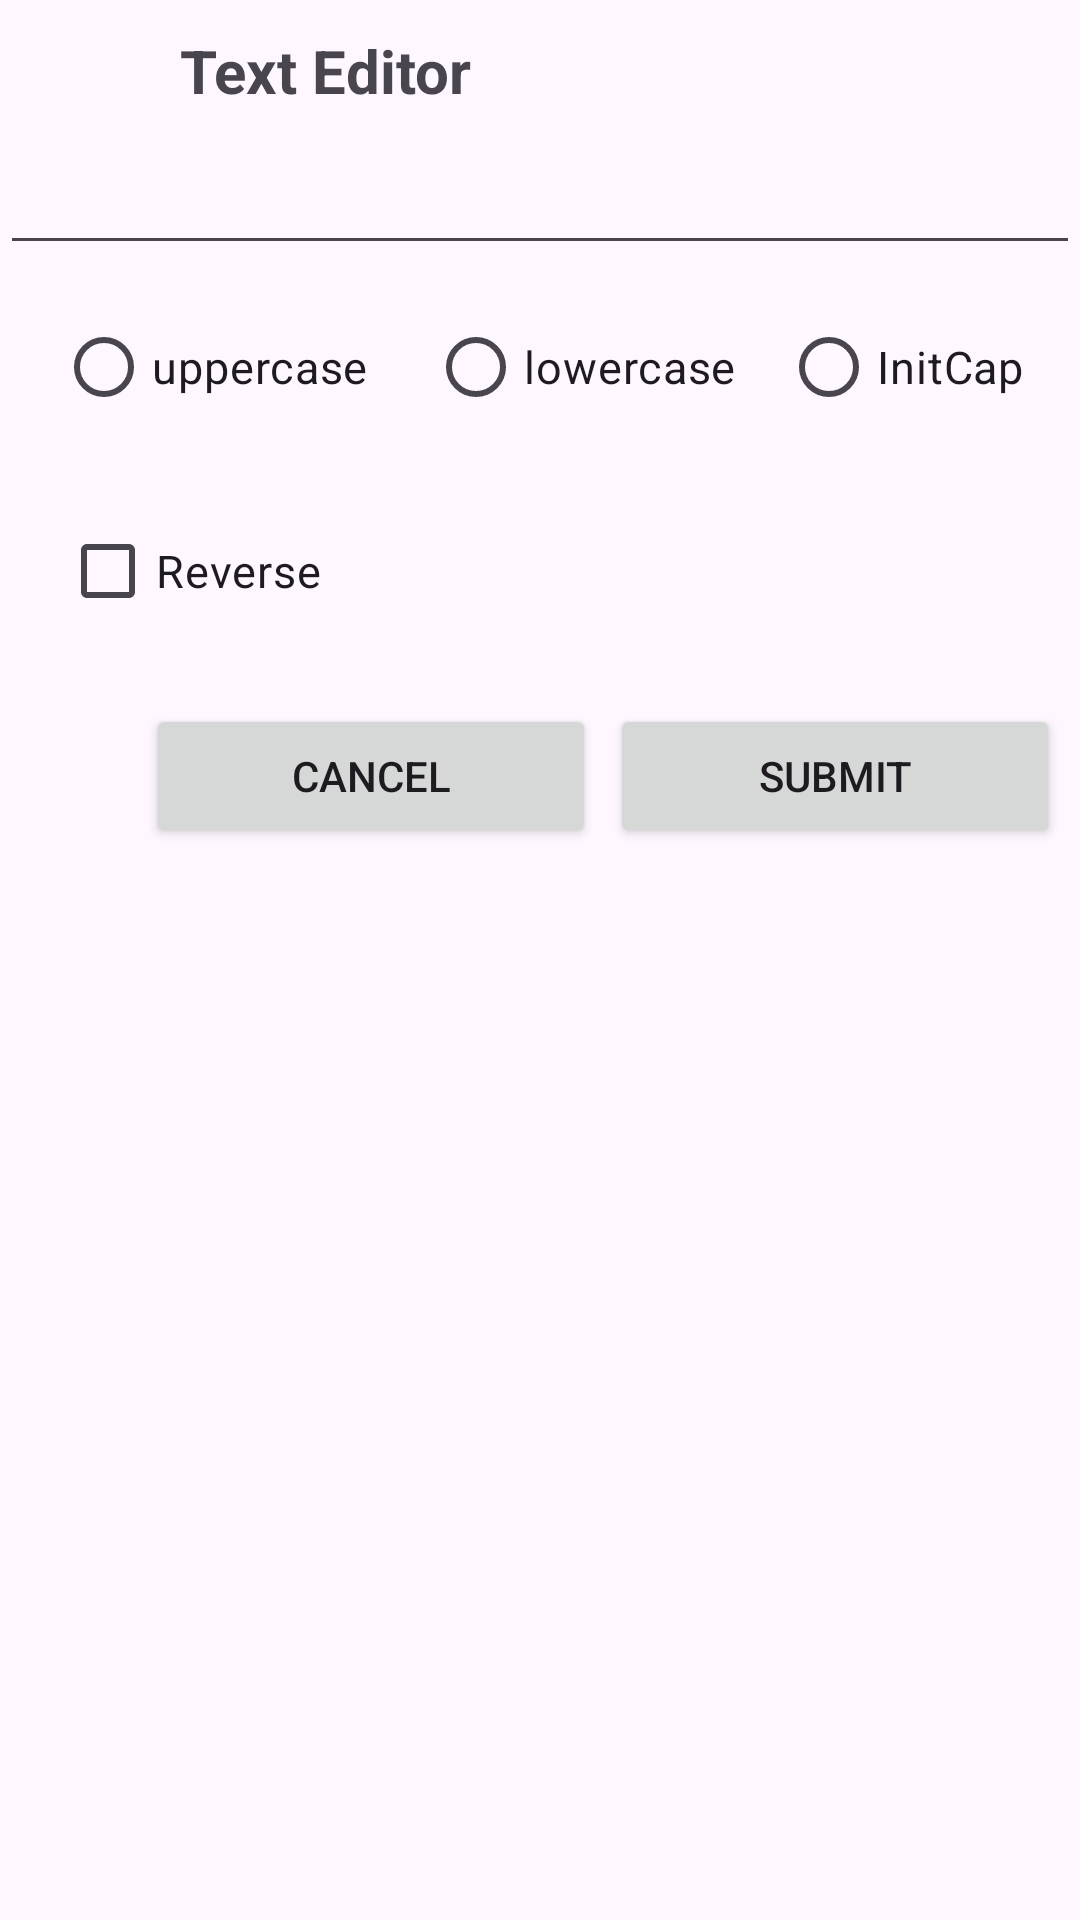

Layout XML and referenced resources for this Android screen:
<!-- AndroidManifest.xml: application theme Theme.TextViewEditor -->
<!-- res/layout/text_editor_dialog.xml -->
<?xml version="1.0" encoding="utf-8"?>
<androidx.constraintlayout.widget.ConstraintLayout xmlns:android="http://schemas.android.com/apk/res/android"
    android:layout_width="match_parent"
    android:layout_height="match_parent"
    android:layout_margin="10dp"
    xmlns:app="http://schemas.android.com/apk/res-auto">
    <ImageView
        android:id="@+id/imageView"
        android:layout_width="50dp"
        android:layout_height="50dp"
        android:src="@drawable/baseline_edit_24"
        app:layout_constraintStart_toStartOf="parent"
        app:layout_constraintTop_toTopOf="parent" />

    <TextView
        android:id="@+id/dialogTitle"
        android:layout_width="300dp"
        android:layout_height="wrap_content"
        android:padding="10dp"
        android:text="Text Editor"
        android:textSize="20sp"
        android:textStyle="bold"
        app:layout_constraintEnd_toEndOf="parent"
        app:layout_constraintHorizontal_bias="0.0"
        app:layout_constraintStart_toEndOf="@+id/imageView"
        app:layout_constraintTop_toTopOf="parent" />

    <EditText
        android:id="@+id/edtString"
        android:layout_width="match_parent"
        android:layout_height="wrap_content"
        app:layout_constraintLeft_toLeftOf="parent"
        app:layout_constraintTop_toBottomOf="@id/dialogTitle" />

    <RadioGroup
        android:id="@+id/radioBtnGroup"
        android:layout_width="wrap_content"
        android:layout_height="wrap_content"
        android:layout_margin="10dp"
        android:layout_marginTop="24dp"
        android:orientation="horizontal"
        app:layout_constraintBottom_toBottomOf="parent"
        app:layout_constraintEnd_toEndOf="parent"
        app:layout_constraintLeft_toLeftOf="parent"
        app:layout_constraintStart_toStartOf="parent"
        app:layout_constraintTop_toBottomOf="@id/edtString"
        app:layout_constraintVertical_bias="0.0">

        <RadioButton
            android:id="@+id/radioBtnUppercase"
            android:layout_width="wrap_content"
            android:layout_height="wrap_content"
            android:textSize="15sp"
            android:text="uppercase" />

        <RadioButton
            android:id="@+id/radioBtnLowerCase"
            android:layout_width="wrap_content"
            android:layout_height="wrap_content"
            android:textSize="15sp"
            android:layout_marginLeft="20dp"
            android:text="lowercase" />

        <RadioButton
            android:id="@+id/radioBtnInitCap"
            android:layout_width="wrap_content"
            android:layout_height="wrap_content"
            android:layout_marginLeft="15dp"
            android:text="InitCap"
            android:textSize="15sp" />
    </RadioGroup>

    <CheckBox
        android:id="@+id/checkBoxReverse"
        android:layout_width="wrap_content"
        android:layout_height="wrap_content"
        android:layout_margin="20dp"
        android:text="Reverse"
        android:textSize="15sp"
        app:layout_constraintBottom_toBottomOf="parent"
        app:layout_constraintEnd_toEndOf="parent"
        app:layout_constraintHorizontal_bias="0.0"
        app:layout_constraintLeft_toLeftOf="parent"
        app:layout_constraintStart_toStartOf="parent"
        app:layout_constraintTop_toBottomOf="@id/radioBtnGroup"
        app:layout_constraintVertical_bias="0.0" />

    <Button
        android:id="@+id/btnSubmit"
        android:layout_width="150dp"
        android:layout_height="wrap_content"
        android:text="Submit"
        app:layout_constraintBottom_toBottomOf="parent"
        app:layout_constraintEnd_toEndOf="parent"
        app:layout_constraintHorizontal_bias="0.969"
        app:layout_constraintStart_toStartOf="parent"
        app:layout_constraintTop_toBottomOf="@+id/checkBoxReverse"
        app:layout_constraintVertical_bias="0.054" />

    <Button
        android:id="@+id/btnCancel"
        android:layout_width="150dp"
        android:layout_height="wrap_content"
        android:text="Cancel"
        app:layout_constraintBottom_toBottomOf="parent"
        app:layout_constraintEnd_toStartOf="@+id/btnSubmit"
        app:layout_constraintHorizontal_bias="0.915"
        app:layout_constraintStart_toStartOf="parent"
        app:layout_constraintTop_toBottomOf="@+id/checkBoxReverse"
        app:layout_constraintVertical_bias="0.054" />

</androidx.constraintlayout.widget.ConstraintLayout>
<!-- resources referenced by this layout -->
<resources>
  <style name="Theme.TextViewEditor" parent="Base.Theme.TextViewEditor" />
  <style name="Base.Theme.TextViewEditor" parent="Theme.Material3.DayNight.NoActionBar">
          
          
      </style>
</resources>
